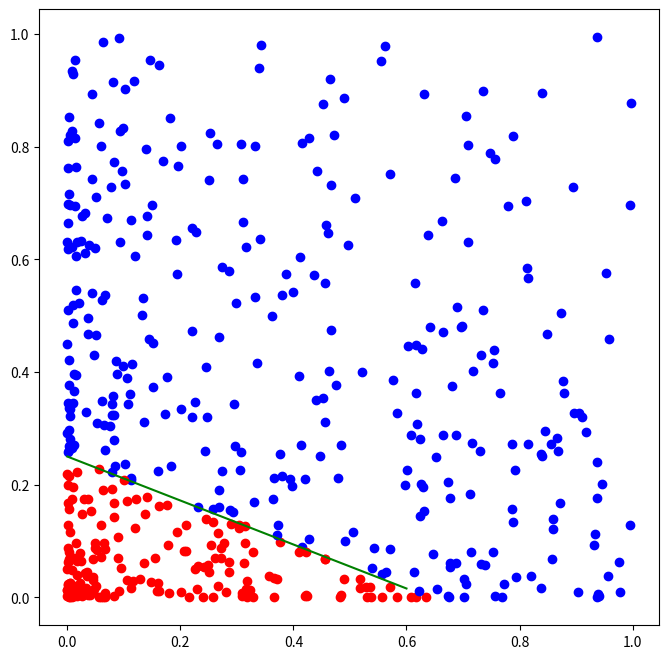

Source code (Python):
import numpy as np
import matplotlib.pyplot as plt
# import statistics
# import math
# import pandas as pd
# from autograd import grad

def pontos_2d(w,P): #função para gerar os pontos aleatórios
    X = [np.ones(P), 2*np.random.random_sample((P,))-1, 2*np.random.random_sample((P,))-1]
    # X = [np.ones(P),np.random.random_sample(P,),np.random.random_sample((P,))]
    X = np.array(X)
    Y = []
    for i in range(P): 
        if X[2][i]**2 * w[2] + X[1][i]**2 * w[1] + X[0][i]*w[0] < 0:
            Y.append(-1)
        else:
            Y.append(1)
    return X, Y

def f(x):
    return x**2

def modelx(w,x):
    return np.dot(f(x),w)

def model(w,x):
    return x[2]**2 * w[2] + x[1]**2 * w[1] + x[0]*w[0]

def g_lr_softmax(w,X,Y):
    # N = len(X[:,0])
    P = len(X[0,:])
    cost = 0
    for p in range(P):
        c = model(w,X[:,p])
        # print([c,Y[p]])
        cost = cost + np.log((1+np.exp(-Y[p]*c)))
        # print(cost)
    cost = cost/P
    return cost

def grad_lr_softmax(w,X,Y):
    N = len(X[:,0])
    P = len(X[0,:])
    grad = np.zeros(N)
    for p in range(P):
        c = model(w,X[:,p])
        k = Y[p] * np.exp(-Y[p]*c) / (1 + np.exp(-Y[p]*c))
        grad = grad + k * f(X[:,p])
    grad = -grad/P
    return grad

def gradient_descent(alpha, max_its, w, X,Y):
    weight_history = [w]
    cost_history = [g_lr_softmax(w,X,Y)]
    tol = alpha
    for k in range(max_its):
        grad_eval = grad_lr_softmax(w,X,Y)
        # print('grad = ', grad_eval)
        
        w = w - alpha*grad_eval
        # print('w = ',w)
        # print('custo = ', g_lr_softmax(w,X,Y))
        
        weight_history.append(w)
        cost_history.append(g_lr_softmax(w,X,Y))
        norm = np.linalg.norm(grad_eval)
        if norm < tol:
            print('alpha ', alpha)
            alpha = alpha/10
            tol = tol/10
    return weight_history, cost_history

P = 500
w = np.array([1,-1/0.64,-1/0.25])
[X,Y] = pontos_2d(w,P)
N = 2
max_its = 500
alpha = 0.01
[w,cost] = gradient_descent(alpha,max_its,w,X,Y)

#mudando as características do plot para o espaço de features conforme figura da lista

for k in range(1,max_its,500):
    plt.figure(figsize = (8,8))
    for i in range(P):
        if Y[i] > 0:
            plt.scatter(X[1,i]**2,X[2,i]**2,c = 'r')
        else:
            plt.scatter(X[1,i]**2,X[2,i]**2,c = 'b')
    x = np.linspace(0,3/5,P)
    y = -(w[k-1][1] * x + w[k-1][0]) / w[k-1][2]
    plt.plot(x, y, c = 'g')
    plt.show()
plt.show()